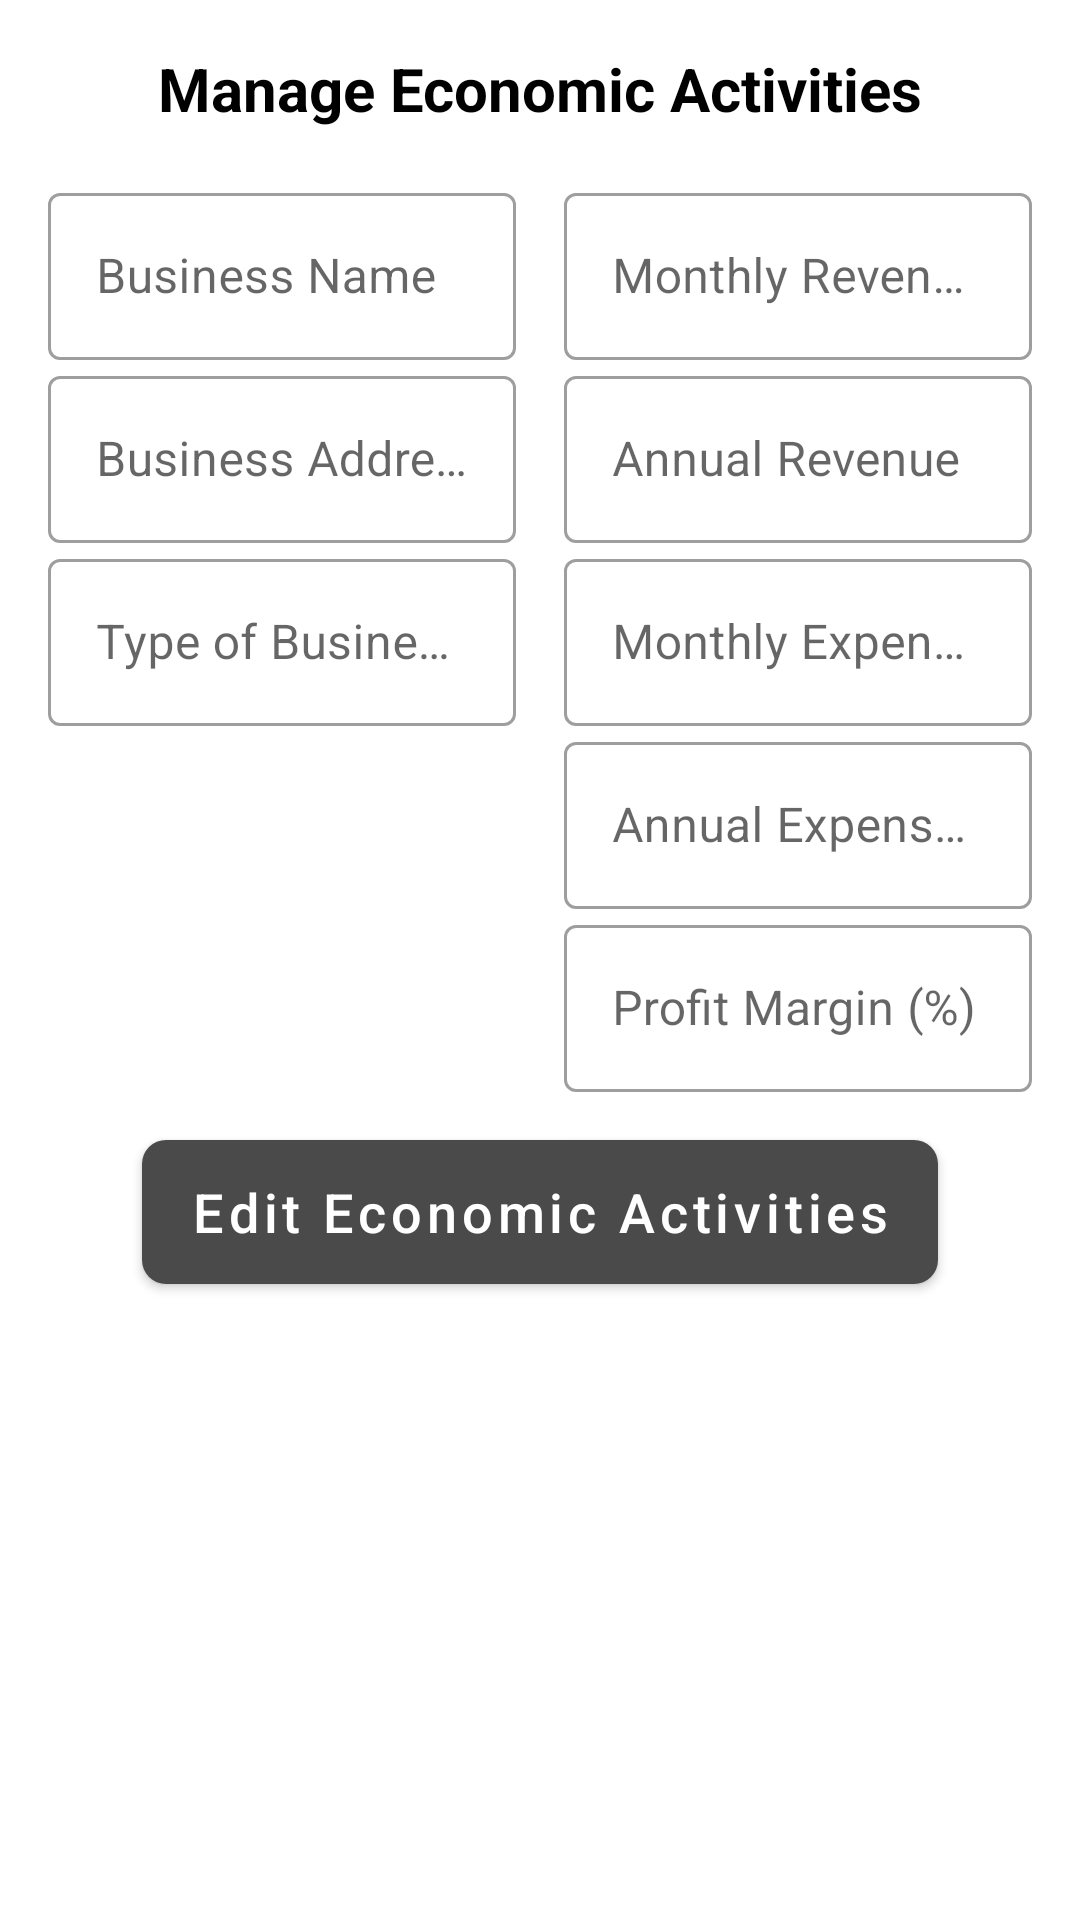

Produce the Android XML layout that renders to this screen, including the resource entries it uses.
<!-- AndroidManifest.xml: activity theme AppTheme -->
<!-- res/layout/activity_economic_activities.xml -->
<?xml version="1.0" encoding="utf-8"?>

<ScrollView
    xmlns:android="http://schemas.android.com/apk/res/android"
    android:layout_width="match_parent"
    android:layout_height="match_parent"
    android:fillViewport="true">

    <LinearLayout
        android:layout_width="match_parent"
        android:layout_height="wrap_content"
        android:orientation="vertical"
        android:padding="16dp">

        <TextView
            android:layout_width="match_parent"
            android:layout_height="wrap_content"
            android:text="Manage Economic Activities"
            android:textSize="20sp"
            android:textColor="@color/black"
            android:textStyle="bold"
            android:gravity="center"
            android:layout_marginBottom="16dp"/>


        <LinearLayout
            android:layout_width="match_parent"
            android:layout_height="wrap_content"
            android:orientation="horizontal">

            <LinearLayout
                android:layout_width="0dp"
                android:layout_height="wrap_content"
                android:layout_weight="1"
                android:orientation="vertical"
                android:layout_marginEnd="8dp">

                <com.google.android.material.textfield.TextInputLayout
                    android:layout_width="match_parent"
                    android:layout_height="wrap_content"
                    style="@style/Widget.MaterialComponents.TextInputLayout.OutlinedBox">

                    <com.google.android.material.textfield.TextInputEditText
                        android:id="@+id/businessNameEditText"
                        android:layout_width="match_parent"
                        android:layout_height="wrap_content"
                        android:hint="Business Name"
                        android:inputType="text"
                        android:enabled="false"/>

                </com.google.android.material.textfield.TextInputLayout>

                <com.google.android.material.textfield.TextInputLayout
                    android:layout_width="match_parent"
                    android:layout_height="wrap_content"
                    style="@style/Widget.MaterialComponents.TextInputLayout.OutlinedBox">

                    <com.google.android.material.textfield.TextInputEditText
                        android:id="@+id/businessAddressEditText"
                        android:layout_width="match_parent"
                        android:layout_height="wrap_content"
                        android:hint="Business Address"
                        android:inputType="text"
                        android:enabled="false"/>

                </com.google.android.material.textfield.TextInputLayout>

                <com.google.android.material.textfield.TextInputLayout
                    android:layout_width="match_parent"
                    android:layout_height="wrap_content"
                    style="@style/Widget.MaterialComponents.TextInputLayout.OutlinedBox">

                    <com.google.android.material.textfield.TextInputEditText
                        android:id="@+id/businessTypeEditText"
                        android:layout_width="match_parent"
                        android:layout_height="wrap_content"
                        android:hint="Type of Business"
                        android:inputType="text"
                        android:enabled="false"/>

                </com.google.android.material.textfield.TextInputLayout>


            </LinearLayout>

            <LinearLayout
                android:layout_width="0dp"
                android:layout_height="wrap_content"
                android:layout_weight="1"
                android:orientation="vertical"
                android:layout_marginStart="8dp">

                <com.google.android.material.textfield.TextInputLayout
                    android:layout_width="match_parent"
                    android:layout_height="wrap_content"
                    style="@style/Widget.MaterialComponents.TextInputLayout.OutlinedBox">

                    <com.google.android.material.textfield.TextInputEditText
                        android:id="@+id/monthlyRevenueEditText"
                        android:layout_width="match_parent"
                        android:layout_height="wrap_content"
                        android:hint="Monthly Revenue"
                        android:inputType="number"
                        android:enabled="false"/>

                </com.google.android.material.textfield.TextInputLayout>

                <com.google.android.material.textfield.TextInputLayout
                    android:layout_width="match_parent"
                    android:layout_height="wrap_content"
                    style="@style/Widget.MaterialComponents.TextInputLayout.OutlinedBox">

                    <com.google.android.material.textfield.TextInputEditText
                        android:id="@+id/annualRevenueEditText"
                        android:layout_width="match_parent"
                        android:layout_height="wrap_content"
                        android:hint="Annual Revenue"
                        android:inputType="number"
                        android:enabled="false"/>

                </com.google.android.material.textfield.TextInputLayout>

                <com.google.android.material.textfield.TextInputLayout
                    android:layout_width="match_parent"
                    android:layout_height="wrap_content"
                    style="@style/Widget.MaterialComponents.TextInputLayout.OutlinedBox">

                    <com.google.android.material.textfield.TextInputEditText
                        android:id="@+id/monthlyExpensesEditText"
                        android:layout_width="match_parent"
                        android:layout_height="wrap_content"
                        android:hint="Monthly Expenses"
                        android:inputType="number"
                        android:enabled="false"/>

                </com.google.android.material.textfield.TextInputLayout>

                <com.google.android.material.textfield.TextInputLayout
                    android:layout_width="match_parent"
                    android:layout_height="wrap_content"
                    style="@style/Widget.MaterialComponents.TextInputLayout.OutlinedBox">

                    <com.google.android.material.textfield.TextInputEditText
                        android:id="@+id/annualExpensesEditText"
                        android:layout_width="match_parent"
                        android:layout_height="wrap_content"
                        android:hint="Annual Expenses"
                        android:inputType="number"
                        android:enabled="false"/>

                </com.google.android.material.textfield.TextInputLayout>

                <com.google.android.material.textfield.TextInputLayout
                    android:layout_width="match_parent"
                    android:layout_height="wrap_content"
                    style="@style/Widget.MaterialComponents.TextInputLayout.OutlinedBox">

                    <com.google.android.material.textfield.TextInputEditText
                        android:id="@+id/profitMarginEditText"
                        android:layout_width="match_parent"
                        android:layout_height="wrap_content"
                        android:hint="Profit Margin (%)"
                        android:inputType="number"
                        android:enabled="false"/>

                </com.google.android.material.textfield.TextInputLayout>

            </LinearLayout>

        </LinearLayout>

        <Button
            android:id="@+id/editButton"
            android:layout_width="wrap_content"
            android:layout_height="wrap_content"
            android:layout_marginTop="16dp"
            android:layout_gravity="center"
            android:text="Edit Economic Activities"
            style="@style/ModernButtonStyle"/>

        <Button
            android:id="@+id/saveButton"
            android:layout_width="wrap_content"
            android:layout_height="wrap_content"
            android:layout_marginTop="8dp"
            android:layout_gravity="center"
            android:text="Save Changes"
            android:visibility="gone"
            style="@style/ModernButtonStyle"/>

    </LinearLayout>

</ScrollView>
<!-- resources referenced by this layout -->
<resources>
  <color name="black">#FF000000</color>
  <style name="ModernButtonStyle" parent="Widget.MaterialComponents.Button">
          <item name="android:background">@drawable/modern_button_background</item>
          <item name="backgroundTint">#4A4A4A</item> <item name="android:backgroundTint">#4A4A4A</item>
          <item name="android:textColor">@color/white</item>
          <item name="android:textSize">18sp</item>
          <item name="cornerRadius">8dp</item>
          <item name="android:paddingStart">16dp</item>
          <item name="android:paddingEnd">16dp</item>
          <item name="android:gravity">center_vertical|center_horizontal</item>
          <item name="android:textAllCaps">false</item>
      </style>
  <style name="AppTheme" parent="Theme.MaterialComponents.Light.NoActionBar">
          
          <item name="colorPrimary">@color/my_grey</item>
          <item name="colorPrimaryVariant">@color/white</item>
          <item name="colorOnPrimary">@color/white</item>
          <item name="android:colorBackground">@color/white</item>
          <item name="android:background">@color/white</item>
  
  
          <item name="android:statusBarColor">@color/dark_gray</item>
          <item name="android:textAllCaps">false</item>
      </style>
  <!-- drawable modern_button_background (drawable) -->
  <?xml version="1.0" encoding="utf-8"?>
  
  <selector xmlns:android="http://schemas.android.com/apk/res/android">
      <item android:state_pressed="true">
          <shape android:shape="rectangle">
              <solid android:color="#2C2C2C" />
              <corners android:radius="8dp" />
              <padding android:left="16dp" android:top="12dp" android:right="16dp" android:bottom="12dp" />
          </shape>
      </item>
      <item>
          <shape android:shape="rectangle">
              <solid android:color="#4A4A4A" />
              <corners android:radius="8dp" />
              <padding android:left="16dp" android:top="12dp" android:right="16dp" android:bottom="12dp" />
          </shape>
      </item>
  </selector>
  <color name="white">#FFFFFFFF</color>
  <color name="my_grey">#4A4A4A</color>
  <color name="dark_gray">#A9A9A9</color>
</resources>
